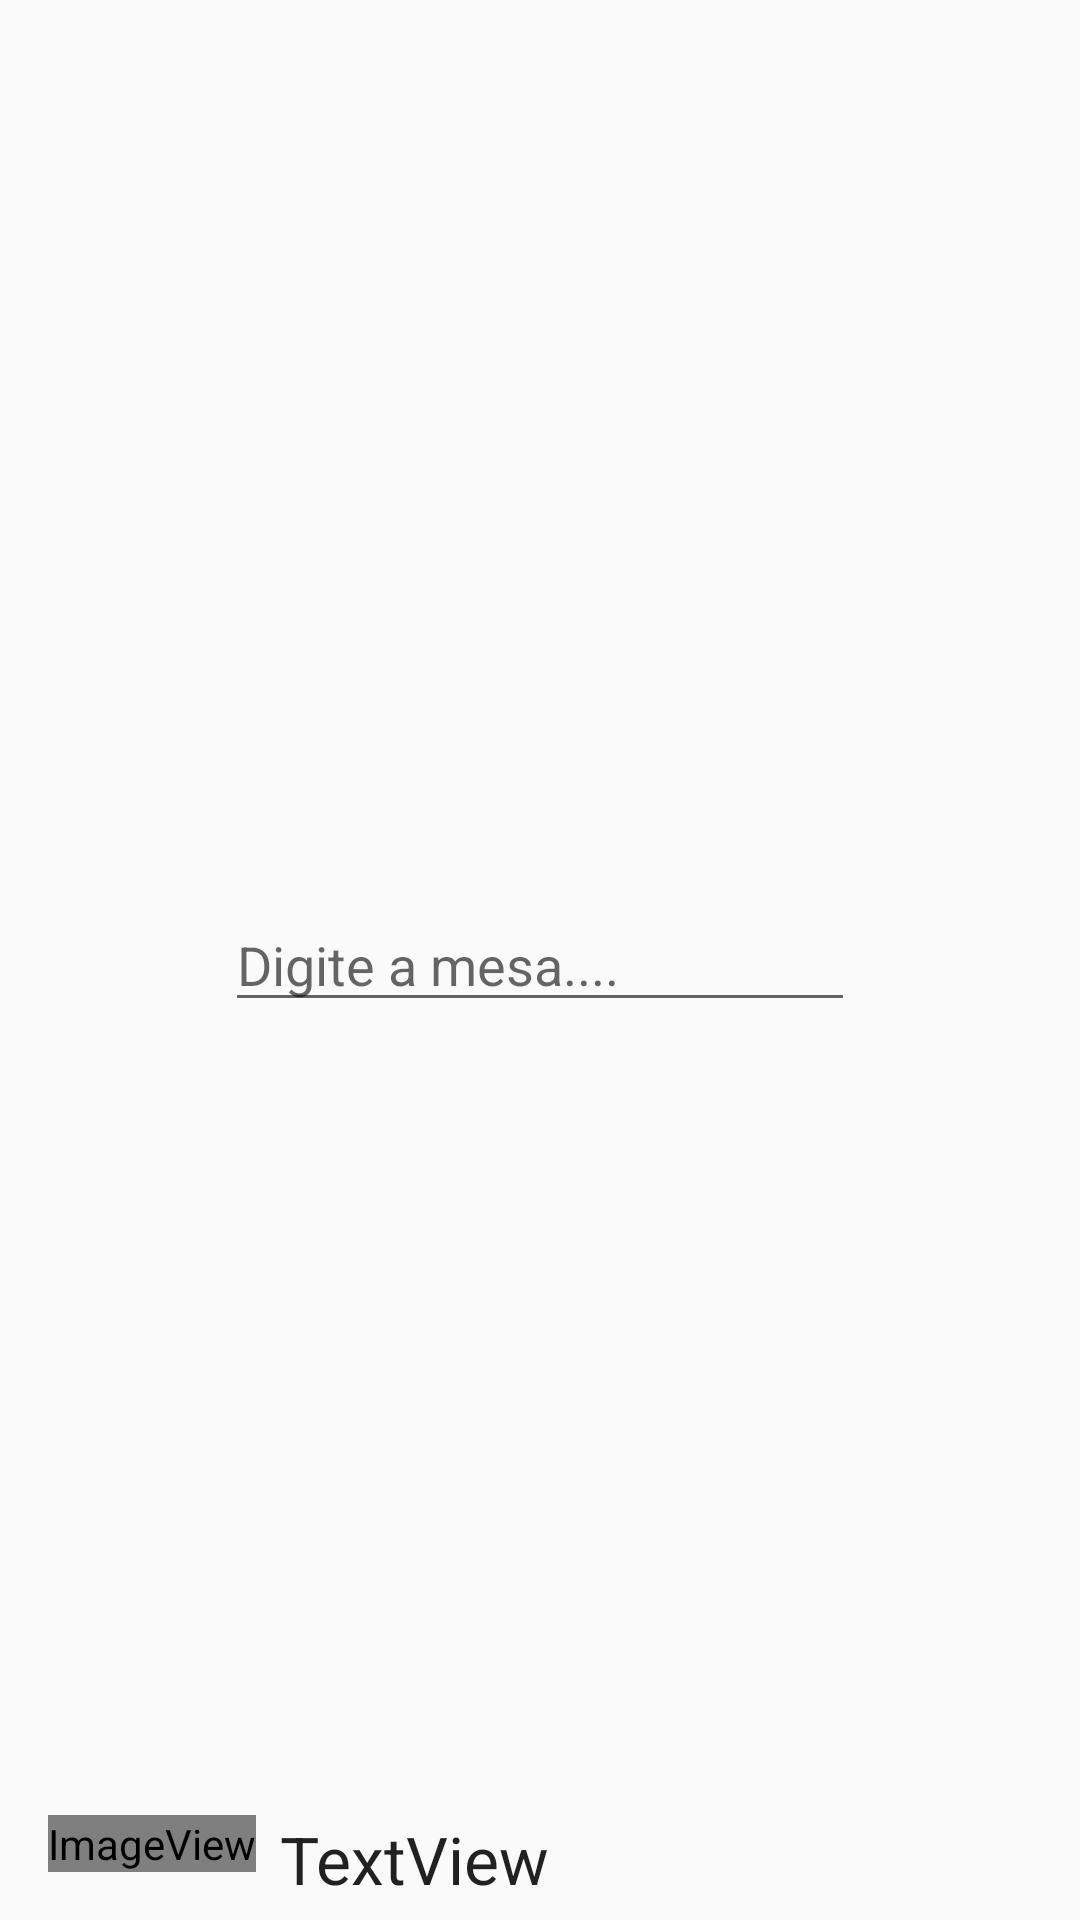

Produce the Android XML layout that renders to this screen, including the resource entries it uses.
<!-- AndroidManifest.xml: application theme AppTheme -->
<!-- res/layout/activity_select_table.xml -->
<?xml version="1.0" encoding="utf-8"?>
<android.support.constraint.ConstraintLayout xmlns:android="http://schemas.android.com/apk/res/android"
    xmlns:app="http://schemas.android.com/apk/res-auto"
    xmlns:tools="http://schemas.android.com/tools"
    android:layout_width="match_parent"
    android:layout_height="match_parent"
    tools:context=".SelectTableActivity">

    <EditText
        android:id="@+id/editText_tableSelect"
        android:layout_width="wrap_content"
        android:layout_height="wrap_content"
        android:ems="10"
        android:hint="Digite a mesa...."
        android:inputType="textPersonName"
        app:layout_constraintBottom_toBottomOf="parent"
        app:layout_constraintEnd_toEndOf="parent"
        app:layout_constraintStart_toStartOf="parent"
        app:layout_constraintTop_toTopOf="parent" />

    <ImageView
        android:id="@+id/imageView"
        android:layout_width="wrap_content"
        android:layout_height="wrap_content"
        android:layout_marginBottom="16dp"
        android:layout_marginLeft="16dp"
        android:layout_marginStart="16dp"
        app:layout_constraintBottom_toBottomOf="parent"
        app:layout_constraintStart_toStartOf="parent"
        app:srcCompat="@android:drawable/sym_def_app_icon" />

    <TextView
        android:id="@+id/textView"
        android:layout_width="wrap_content"
        android:layout_height="wrap_content"
        android:layout_marginLeft="8dp"
        android:layout_marginStart="8dp"
        android:text="TextView"
        android:textAppearance="@style/TextAppearance.AppCompat.Large"
        app:layout_constraintStart_toEndOf="@+id/imageView"
        app:layout_constraintTop_toTopOf="@+id/imageView" />
</android.support.constraint.ConstraintLayout>
<!-- resources referenced by this layout -->
<resources>
  <style name="AppTheme" parent="Theme.AppCompat.Light.DarkActionBar">
          
          <item name="colorPrimary">@color/colorPrimary</item>
          <item name="colorPrimaryDark">@color/colorPrimaryDark</item>
          <item name="colorAccent">@color/colorAccent</item>
      </style>
  <!-- not gathered from this repository: default colours our renderer supplied (Android Studio template values) -->
  <color name="colorPrimary">#FF6200EE</color>
  <color name="colorPrimaryDark">#FF3700B3</color>
  <color name="colorAccent">#FF03DAC5</color>
</resources>
